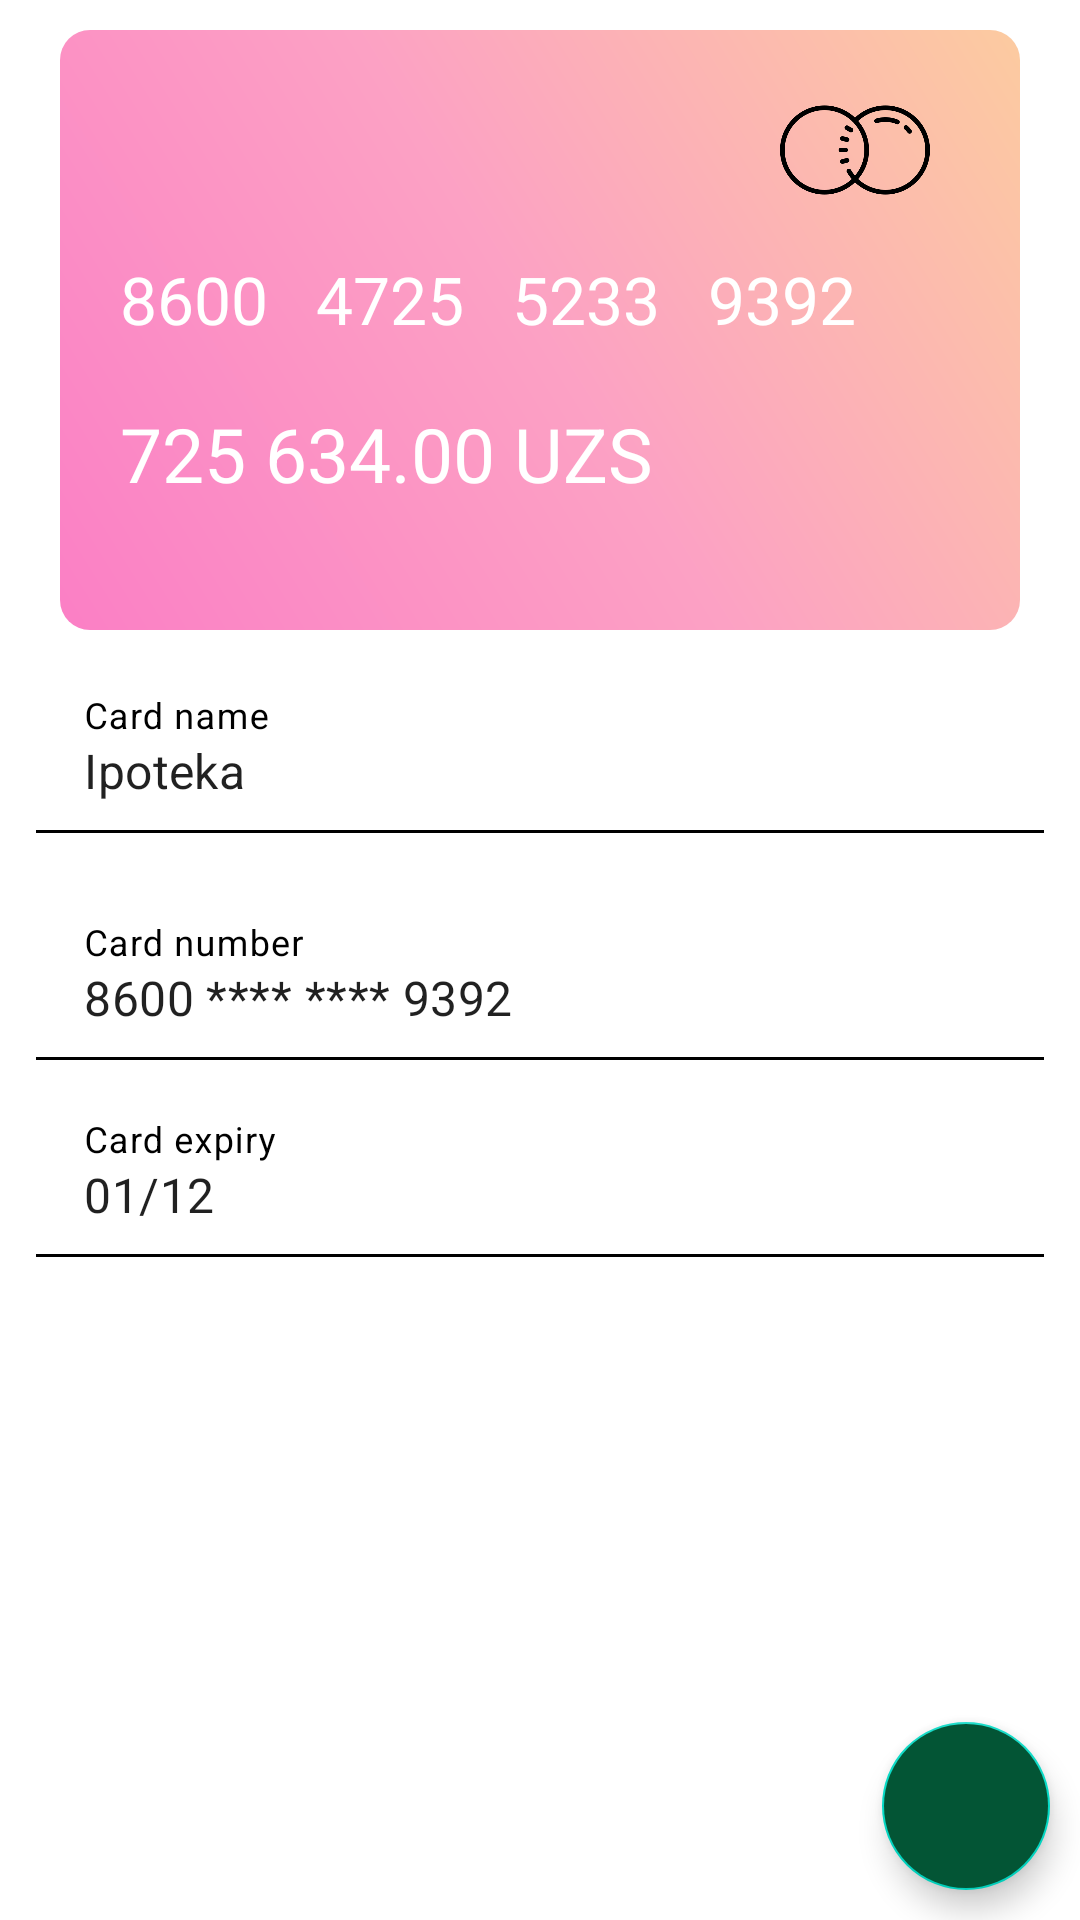

Android layout source for this screen:
<!-- AndroidManifest.xml: application theme Theme.MapBankApi -->
<!-- res/layout/fragment_slideshow.xml -->
<?xml version="1.0" encoding="utf-8"?>
<androidx.constraintlayout.widget.ConstraintLayout
    android:layout_width="match_parent"
    android:layout_height="match_parent"
    xmlns:android="http://schemas.android.com/apk/res/android"
    xmlns:app="http://schemas.android.com/apk/res-auto"
    xmlns:tools="http://schemas.android.com/tools"
    tools:context=".ui.slideshow.SlideshowFragment">

  <androidx.appcompat.widget.LinearLayoutCompat
      app:layout_constraintTop_toTopOf="parent"
      app:layout_constraintStart_toStartOf="parent"
      app:layout_constraintEnd_toEndOf="parent"
      android:layout_width="match_parent"
      android:layout_marginStart="20dp"
      android:layout_marginEnd="20dp"
      android:orientation="vertical"
      android:id="@+id/ls_card_item"
      android:layout_marginTop="10dp"
      android:background="@drawable/card_models"
      android:layout_height="200dp">

      <androidx.appcompat.widget.AppCompatImageView
          android:layout_width="match_parent"
          android:layout_height="50dp"
          android:layout_gravity="end"
          android:scaleType="fitEnd"
          android:layout_marginEnd="30dp"
          android:layout_marginTop="15dp"
          android:src="@drawable/icons_master"/>
      <androidx.appcompat.widget.AppCompatTextView
          android:layout_width="match_parent"
          android:layout_height="wrap_content"
          android:textColor="@color/white"
          android:gravity="start"
          android:textSize="22sp"
          android:layout_marginStart="20dp"
          android:layout_marginTop="10dp"
          android:text="8600   4725   5233   9392"/>

      <androidx.appcompat.widget.AppCompatTextView
          android:layout_width="match_parent"
          android:layout_height="wrap_content"
          android:textColor="@color/white"
          android:gravity="start"
          android:layout_margin="20dp"
          android:textSize="25sp"
          android:layout_marginTop="10dp"
          android:text="725 634.00 UZS "/>


  </androidx.appcompat.widget.LinearLayoutCompat>


    <androidx.appcompat.widget.LinearLayoutCompat
        android:layout_width="match_parent"
        android:layout_margin="2dp"
        android:id="@+id/ls_card"
        android:layout_marginTop="20dp"
        app:layout_constraintTop_toBottomOf="@+id/ls_card_item"
        android:layout_height="wrap_content"
        android:orientation="vertical">

        <com.google.android.material.textfield.TextInputLayout
            android:id="@+id/tl_card_number_item"
            android:layout_width="match_parent"
            android:layout_height="wrap_content"
            android:hint="@string/card_name"
            app:boxBackgroundColor="@color/white"
            app:hintTextColor="@color/status_bar"
            app:boxStrokeColor="@color/status_bar"
            app:endIconDrawable="@drawable/ic_outline_edit_24"
            app:endIconCheckable="true"
            android:textColorHint="@color/black"
            android:layout_margin="@dimen/default_margin">
            <com.google.android.material.textfield.TextInputEditText
                android:layout_width="match_parent"
                android:layout_height="wrap_content"
                android:lines="1"
                android:text="Ipoteka"
                android:textColorHint="@color/status_bar"
                android:id="@+id/ed_card_number"
                android:inputType="text"
                />
        </com.google.android.material.textfield.TextInputLayout>

        <com.google.android.material.textfield.TextInputLayout
            android:id="@+id/ed_carddate_item"
            android:layout_width="match_parent"
            android:layout_height="wrap_content"
            android:hint="@string/card_number"
            app:boxBackgroundColor="@color/white"
            app:hintTextColor="@color/status_bar"
            app:boxStrokeColor="@color/status_bar"
            android:textColorHint="@color/black"
            android:layout_marginTop="10dp"
            android:layout_marginStart="10dp"
            android:layout_marginEnd="10dp"
            >

            <com.google.android.material.textfield.TextInputEditText
                android:layout_width="match_parent"
                android:layout_height="wrap_content"
                android:id="@+id/card_date_items"
                android:lines="1"
                android:text="8600 **** **** 9392"
                android:inputType="number"
                />

        </com.google.android.material.textfield.TextInputLayout>

        <com.google.android.material.textfield.TextInputLayout
            android:id="@+id/ed_carddate"
            android:layout_width="match_parent"
            android:layout_height="wrap_content"
            android:hint="@string/card_expiry"
            app:boxBackgroundColor="@color/white"
            app:hintTextColor="@color/status_bar"
            app:boxStrokeColor="@color/status_bar"
            android:textColorHint="@color/black"
            android:layout_marginTop="10dp"
            android:layout_marginStart="10dp"
            android:layout_marginEnd="10dp"
            >

            <com.google.android.material.textfield.TextInputEditText
                android:layout_width="match_parent"
                android:layout_height="wrap_content"
                android:id="@+id/card_date"
                android:lines="1"
                android:text="01/12"
                android:inputType="number"
                />

        </com.google.android.material.textfield.TextInputLayout>



    </androidx.appcompat.widget.LinearLayoutCompat>

    <com.google.android.material.floatingactionbutton.FloatingActionButton
        android:layout_width="wrap_content"
        android:layout_height="wrap_content"
        android:layout_marginEnd="10dp"
        android:layout_marginBottom="10dp"
        android:background="@color/status_bar"
        android:backgroundTint="@color/status_bar"
        android:src="@drawable/ic_outline_edit_24"
        app:layout_constraintEnd_toEndOf="parent"
        app:layout_constraintBottom_toBottomOf="parent"
        />

</androidx.constraintlayout.widget.ConstraintLayout>
<!-- resources referenced by this layout -->
<resources>
  <color name="black">#FF000000</color>
  <color name="status_bar">#035535</color>
  <color name="white">#FFFFFFFF</color>
  <dimen name="default_margin">10dp</dimen>
  <!-- drawable card_models (drawable) -->
  <?xml version="1.0" encoding="utf-8"?>
  <shape
      xmlns:android="http://schemas.android.com/apk/res/android"
      android:shape="rectangle">
  
      <corners
          android:radius="10dp"/>
      <gradient
          android:angle="45"
          android:startColor="@color/card_start"
          android:centerColor="@color/mycard_center"
          android:endColor="@color/mycard_end"
          />
  
  </shape>
  <!-- drawable icons_master: png bitmap (drawable, 14747 bytes) -->
  <string name="card_expiry">Card expiry</string>
  <string name="card_name">Card name</string>
  <string name="card_number">Card number</string>
  <style name="Theme.MapBankApi" parent="Theme.MaterialComponents.DayNight.DarkActionBar">
          
          <item name="colorPrimary">@color/purple_500</item>
          <item name="colorPrimaryVariant">@color/purple_700</item>
          <item name="colorOnPrimary">@color/white</item>
          
          <item name="colorSecondary">@color/teal_200</item>
          <item name="colorSecondaryVariant">@color/teal_700</item>
          <item name="colorOnSecondary">@color/black</item>
          
          <item name="android:statusBarColor" tools:targetApi="l">@color/status_bar</item>
          
      </style>
  <color name="card_start">#FB7FC5</color>
  <color name="mycard_center">#FCA1C4</color>
  <color name="mycard_end">#FCCBA0</color>
  <color name="purple_500">#FF6200EE</color>
  <color name="purple_700">#FF3700B3</color>
  <color name="teal_200">#FF03DAC5</color>
  <color name="teal_700">#FF018786</color>
</resources>
